Dataset: datera-v2 (GitHub, AffrizaWildanFauzan/datera-v2). Classes: Albizia saponaria, Dendrobium leonis, Dracaena trifasciata, Echinodorus radican, Gymnocalycium, Hopea bilitonensis, Impatiens walleriana, Lagerstroemia speciosa, Ixora acuminata, Monstera adansonii, Nepenthes sumatrana, Alocasia Black Velvet, Nepenthes reinwardtiana, Ochna kirkii, Philodendron Lemon, Portulaca sp, Quassia amara, Reutealis trisperma, Rosa sp, Russelia equisetiformis, Syzygium myrtifolium, Tabernaemontana corymbosa, Anacampseros rufescens Sunrise, 3 apocynacaea, Areca catechu, Catharanthus roseus, Ceiba pentandra, Cuphea hyssopifolia, Cymbidium bicolor, Dendrobium Uthai White.

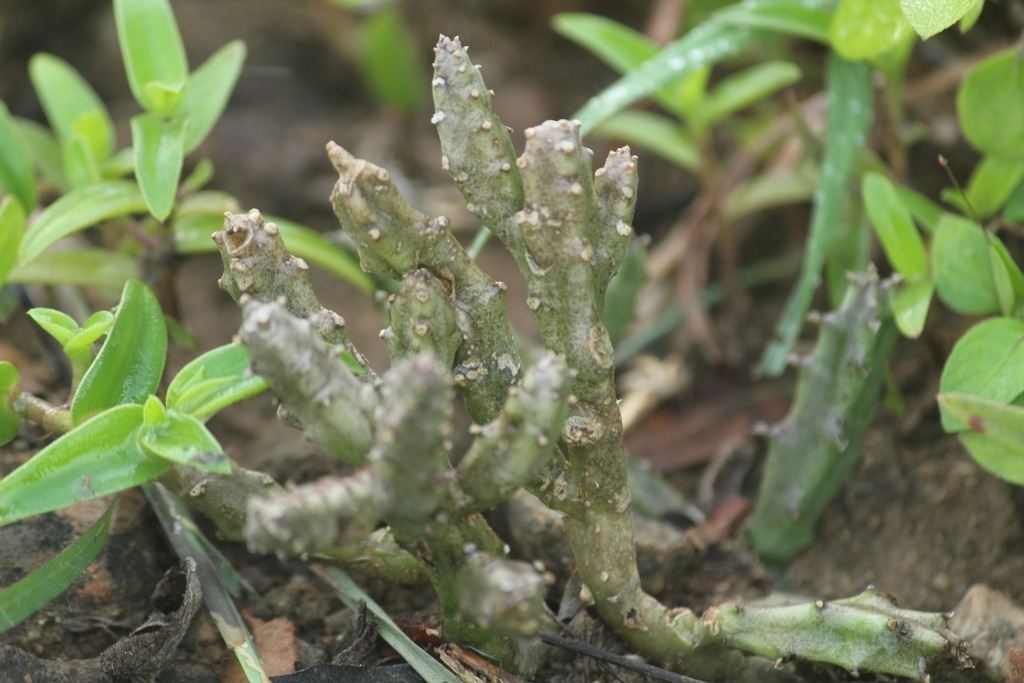
Label: 3 apocynacaea

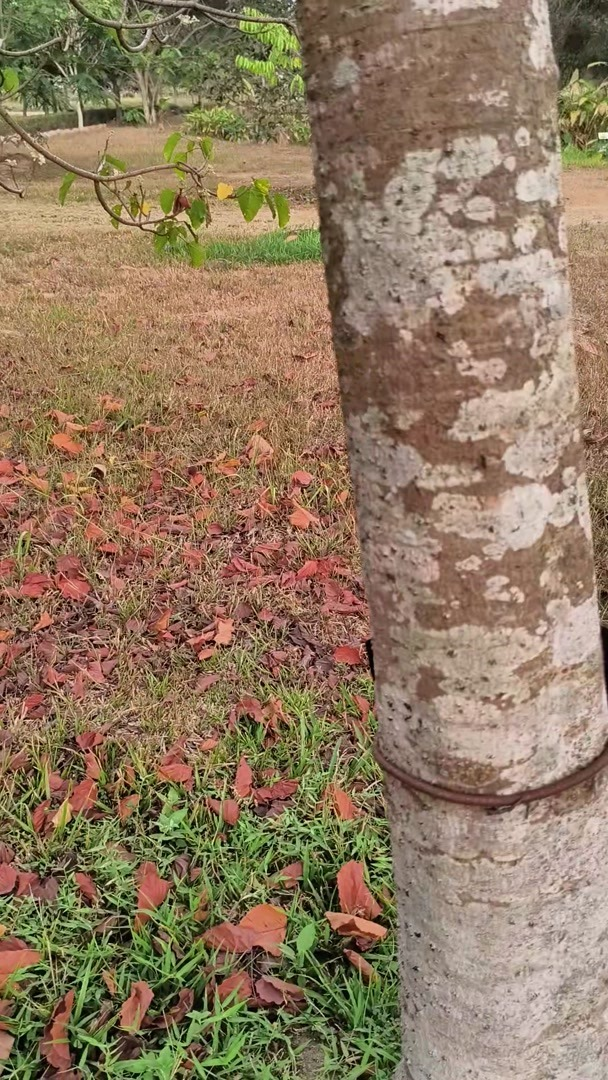
Label: Reutealis trisperma

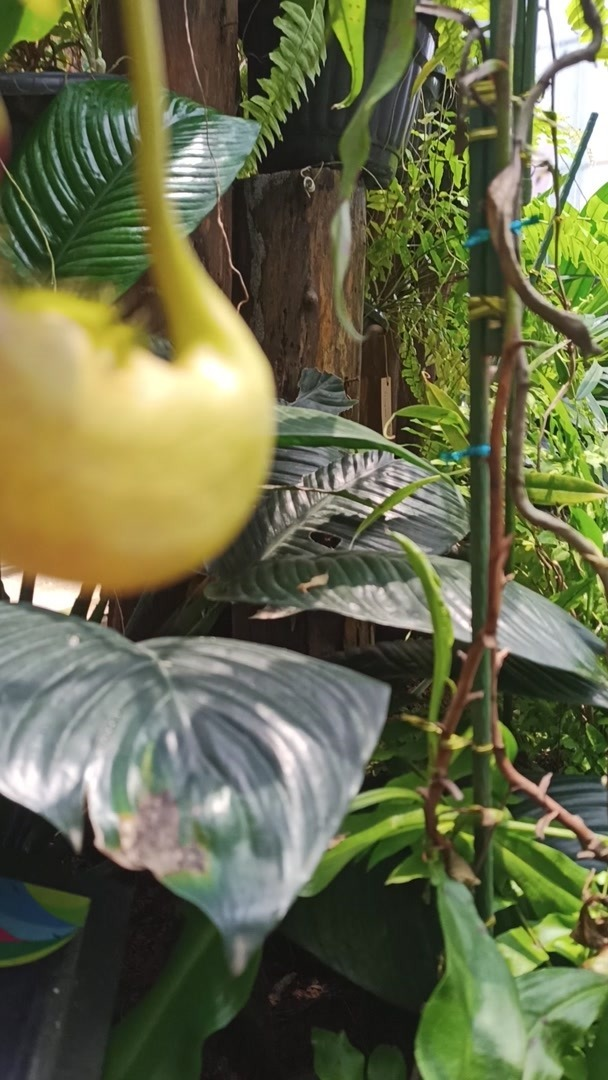
Label: Nepenthes sumatrana

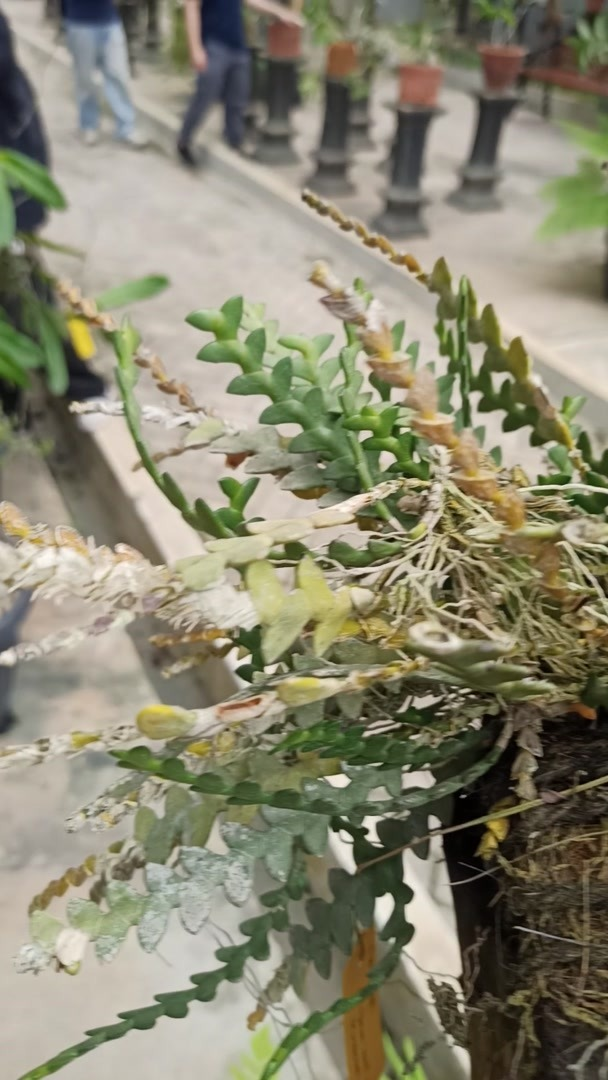
Label: Dendrobium leonis

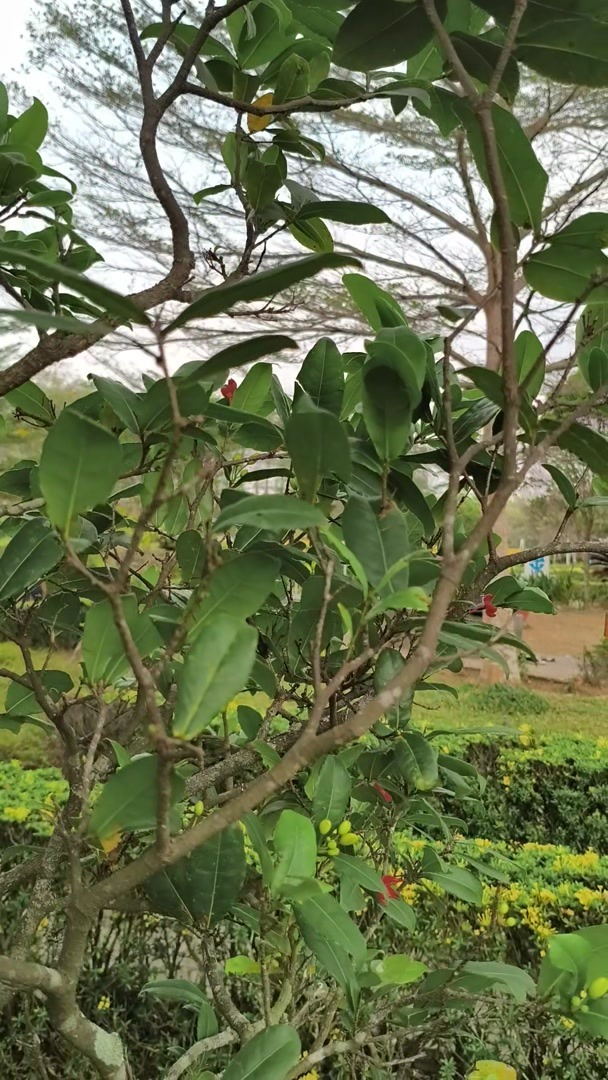
Label: Ochna kirkii

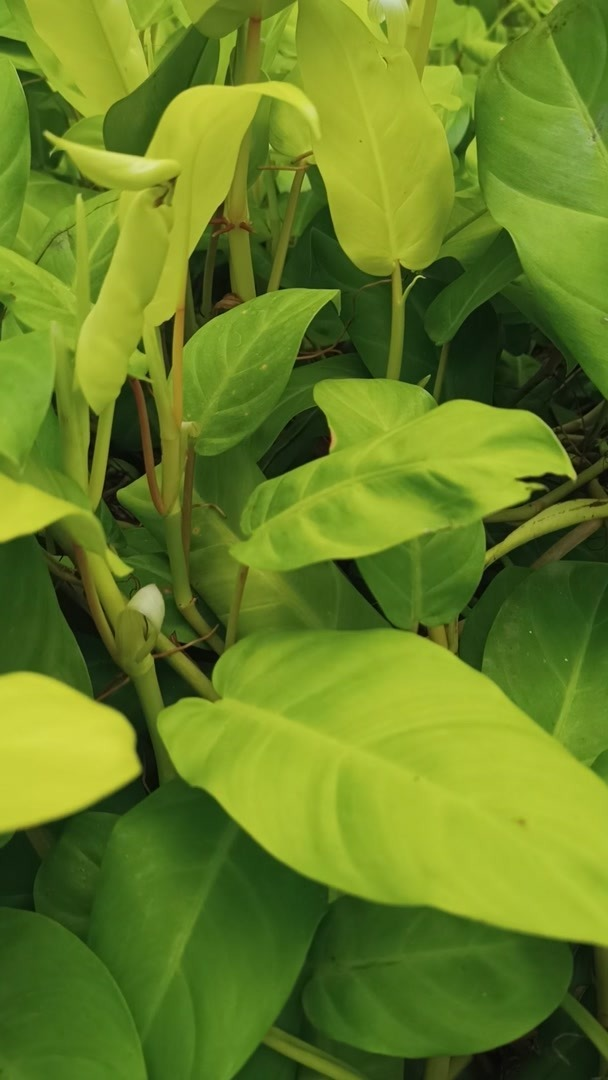
Label: Philodendron Lemon
